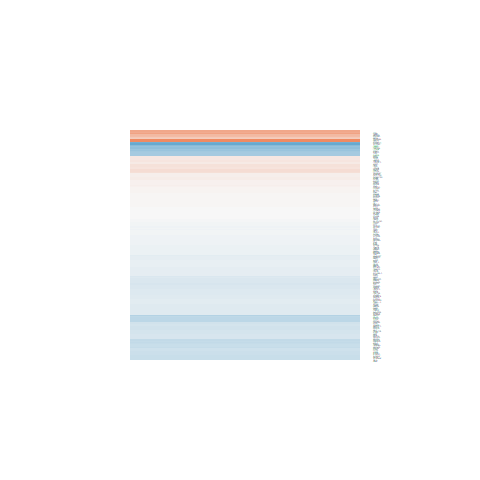

Values plotted in this chart, from the file beside it:
logFC, AveExpr, t, P.Value, adj.P.Val, B
-0.01742, 2.552, -0.06888, 0.946, 0.9833, -5.702
0.01376, 6.693, 0.158, 0.8767, 0.9613, -6.456
-0.006221, 0.404, -0.01548, 0.9879, 0.9966, -5.237
0.1981, -0.9627, 0.2566, 0.8011, 0.9352, -4.959
-0.136, 7.01, -1.156, 0.2666, 0.6191, -5.825
-0.07576, 2.587, -0.3596, 0.7244, 0.9025, -5.69
0.06842, 4.668, 0.4739, 0.6427, 0.867, -6.085
0.03232, 6.696, 0.2758, 0.7866, 0.9275, -6.446
0.01732, 7.14, 0.1544, 0.8794, 0.9622, -6.492
0.03586, 6.611, 0.2828, 0.7814, 0.9244, -6.422
-0.2236, -0.5423, -0.4256, 0.6768, 0.8837, -5.052
0.05234, 7.294, 0.5785, 0.5719, 0.8361, -6.332
-0.06572, 6.134, -0.584, 0.5683, 0.8345, -6.24
0.1306, 4.02, 0.8338, 0.4181, 0.7378, -5.693
-0.1181, 5.514, -1.08, 0.2981, 0.6447, -5.748
-0.2868, 7.653, -1.928, 0.07392, 0.3701, -4.793
-0.1236, 5.881, -1.053, 0.3099, 0.6563, -5.844
-0.0613, 5.759, -0.4512, 0.6586, 0.8756, -6.271
-0.3194, 4.27, -2.409, 0.02996, 0.2558, -3.668
-0.2717, 6.517, -2.407, 0.0301, 0.2562, -3.929
0.05161, 7.05, 0.4729, 0.6434, 0.8673, -6.371
-0.1752, 7.176, -2.009, 0.06383, 0.3495, -4.642
-0.2082, 6.545, -2.224, 0.04271, 0.298, -4.245
-0.3682, 5.453, -2.194, 0.04523, 0.3068, -4.193
0.1945, 1.766, 0.7498, 0.4655, 0.7678, -5.261
-0.7076, 4.406, -4.471, 0.0004998, 0.0448, 0.08356
-0.1635, 5.612, -0.9793, 0.3437, 0.6856, -5.882
-0.17, 6.463, -1.779, 0.09642, 0.4077, -4.962
-0.0501, 4.4, -0.3961, 0.6978, 0.8919, -6.056
0.08937, 2.217, 0.3807, 0.709, 0.8963, -5.651
-0.3551, 5.867, -3.665, 0.002461, 0.08798, -1.513
0.0255, 4.819, 0.1893, 0.8525, 0.9526, -6.176
-0.152, 5.604, -1.459, 0.1661, 0.509, -5.332
-0.001984, 3.584, -0.01114, 0.9913, 0.9978, -5.973
0.07296, 6.208, 0.7492, 0.4659, 0.768, -6.132
-0.1496, 5.282, -1.265, 0.2262, 0.5813, -5.499
-0.347, 3.908, -2.128, 0.05113, 0.3219, -4.076
0.5417, 3.076, 2.65, 0.01876, 0.2155, -3.096
-0.1574, 4.741, -1.337, 0.2021, 0.5537, -5.346
-0.1941, 4.424, -1.05, 0.3109, 0.657, -5.589
-0.2535, 5.122, -2.377, 0.03187, 0.2625, -3.826
-0.2529, 8.303, -2.422, 0.02925, 0.2534, -3.998
0.01387, 1.06, 0.04152, 0.9675, 0.9903, -5.376
-0.08456, 6.382, -0.771, 0.4533, 0.7608, -6.127
0.05257, 6.558, 0.5249, 0.6077, 0.8522, -6.316
0.1123, 4.299, 0.8512, 0.4087, 0.7322, -5.732
-0.007544, 6.093, -0.07478, 0.9414, 0.9821, -6.401
0.1778, 4.502, 0.7875, 0.4438, 0.7539, -5.835
0.005738, 3.922, 0.03753, 0.9706, 0.9908, -6.013
-0.2381, 5.58, -2.245, 0.04101, 0.292, -4.105
-0.2296, 4.419, -1.656, 0.1194, 0.444, -4.867
1.14, -0.1869, 1.923, 0.07466, 0.3715, -4.064
-0.4026, 4.049, -1.878, 0.08092, 0.3799, -4.496
-0.9041, 4.645, -3.339, 0.004739, 0.1167, -1.988
-0.3152, 2.658, -1.591, 0.1334, 0.466, -4.643
-0.4639, 5.546, -4.42, 0.0005517, 0.04541, -0.07185
-0.1909, 5.695, -1.528, 0.1484, 0.4853, -5.268
0.02289, 2.437, 0.09742, 0.9237, 0.9764, -5.699
-0.5429, 7.836, -3.187, 0.006431, 0.1334, -2.547
0.000866, 4.73, 0.004878, 0.9962, 0.9996, -6.226
... 117 more rows
